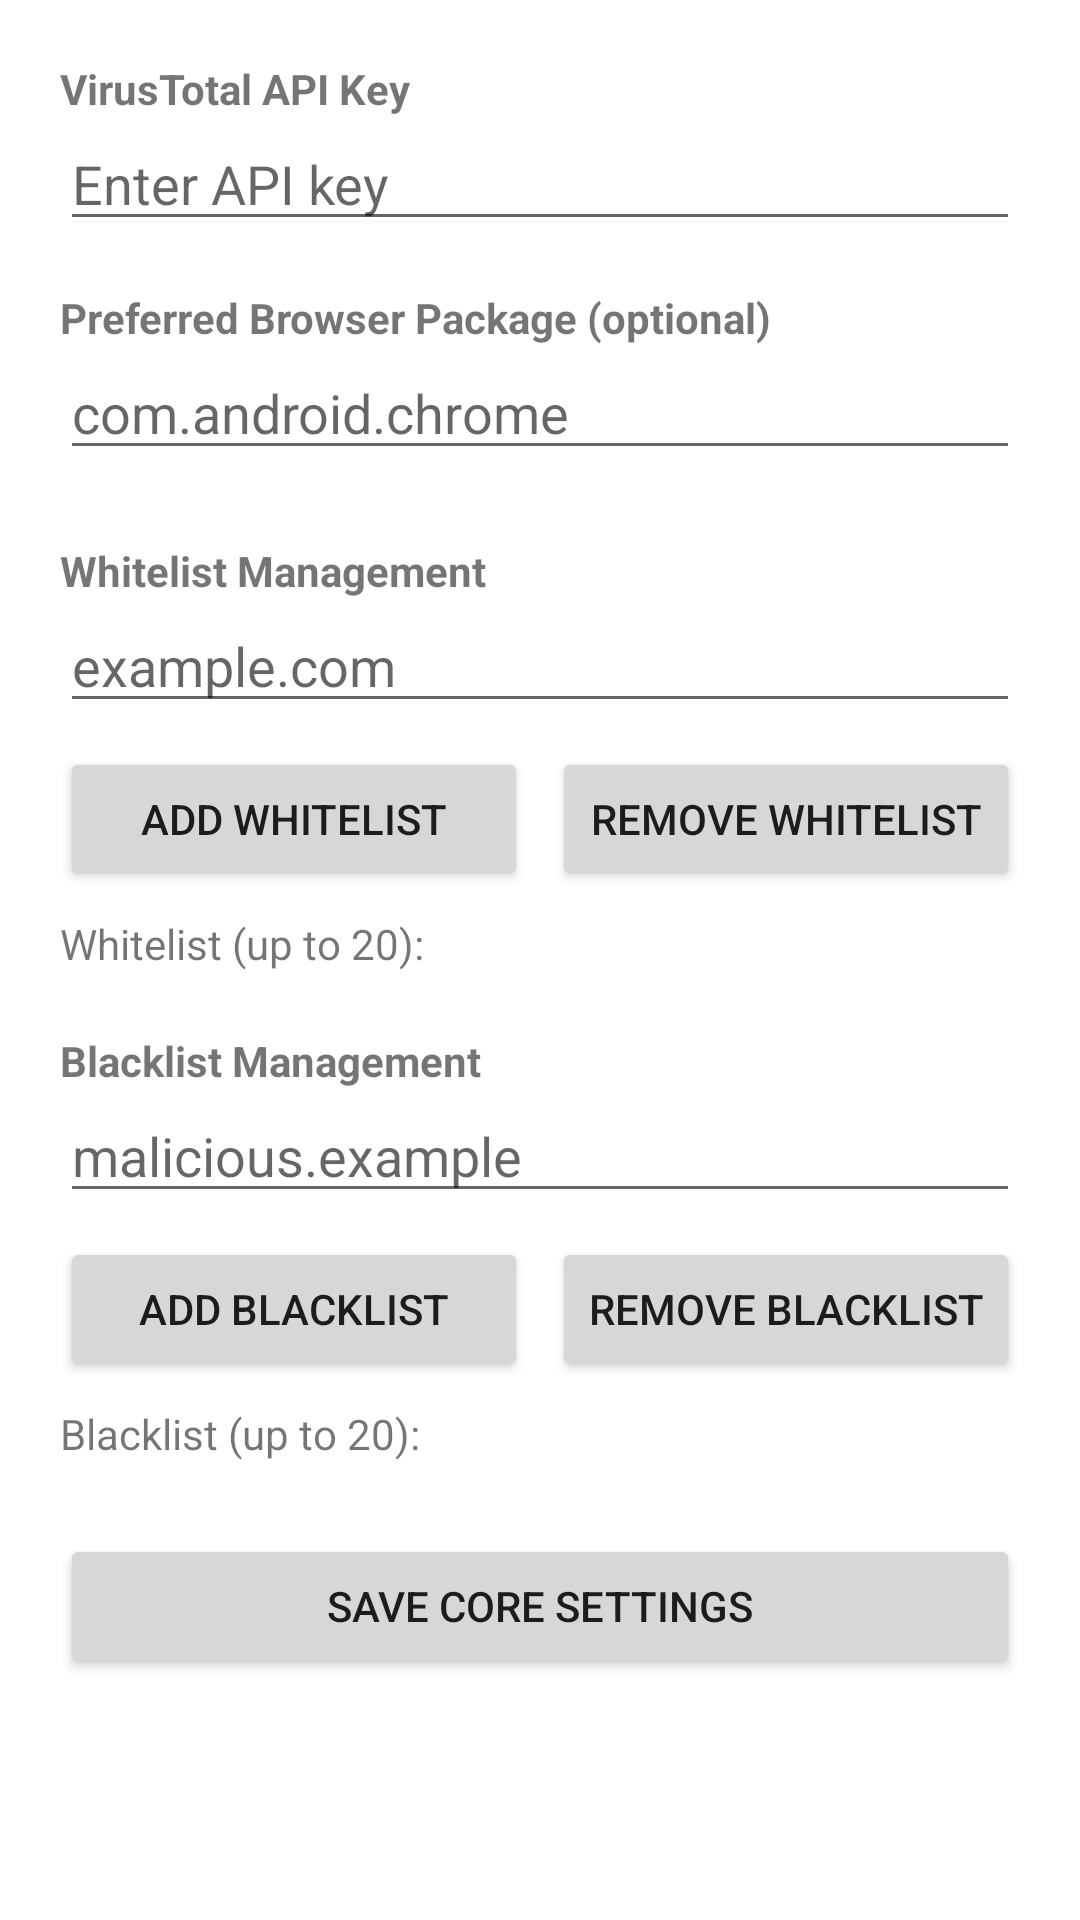

Produce the Android XML layout that renders to this screen, including the resource entries it uses.
<!-- AndroidManifest.xml: application theme Theme.AegisLink -->
<!-- res/layout/activity_settings.xml -->
<?xml version="1.0" encoding="utf-8"?>
<ScrollView xmlns:android="http://schemas.android.com/apk/res/android"
    android:layout_width="match_parent"
    android:layout_height="match_parent">

    <LinearLayout
        android:layout_width="match_parent"
        android:layout_height="wrap_content"
        android:orientation="vertical"
        android:padding="20dp">

        <TextView
            android:layout_width="match_parent"
            android:layout_height="wrap_content"
            android:text="@string/settings_vt_api_key"
            android:textStyle="bold" />

        <EditText
            android:id="@+id/etApiKey"
            android:layout_width="match_parent"
            android:layout_height="wrap_content"
            android:importantForAutofill="no"
            android:hint="Enter API key"
            android:inputType="textNoSuggestions" />

        <TextView
            android:layout_width="match_parent"
            android:layout_height="wrap_content"
            android:layout_marginTop="16dp"
            android:text="@string/settings_browser_package"
            android:textStyle="bold" />

        <EditText
            android:id="@+id/etBrowserPackage"
            android:layout_width="match_parent"
            android:layout_height="wrap_content"
            android:importantForAutofill="no"
            android:hint="com.android.chrome"
            android:inputType="textNoSuggestions" />

        <TextView
            android:layout_width="match_parent"
            android:layout_height="wrap_content"
            android:layout_marginTop="24dp"
            android:text="@string/settings_whitelist_title"
            android:textStyle="bold" />

        <EditText
            android:id="@+id/etWhitelistDomain"
            android:layout_width="match_parent"
            android:layout_height="wrap_content"
            android:importantForAutofill="no"
            android:hint="example.com"
            android:inputType="textNoSuggestions" />

        <LinearLayout
            android:layout_width="match_parent"
            android:layout_height="wrap_content"
            android:layout_marginTop="8dp"
            android:orientation="horizontal">

            <Button
                android:id="@+id/btnAddWhitelist"
                android:layout_width="0dp"
                android:layout_height="wrap_content"
                android:layout_weight="1"
                android:text="@string/settings_add_whitelist" />

            <Button
                android:id="@+id/btnRemoveWhitelist"
                android:layout_width="0dp"
                android:layout_height="wrap_content"
                android:layout_marginStart="8dp"
                android:layout_weight="1"
                android:text="@string/settings_remove_whitelist" />
        </LinearLayout>

        <TextView
            android:id="@+id/tvWhitelistPreview"
            android:layout_width="match_parent"
            android:layout_height="wrap_content"
            android:layout_marginTop="8dp"
            android:text="@string/settings_whitelist_preview_title" />

        <TextView
            android:layout_width="match_parent"
            android:layout_height="wrap_content"
            android:layout_marginTop="20dp"
            android:text="@string/settings_blacklist_title"
            android:textStyle="bold" />

        <EditText
            android:id="@+id/etBlacklistDomain"
            android:layout_width="match_parent"
            android:layout_height="wrap_content"
            android:importantForAutofill="no"
            android:hint="malicious.example"
            android:inputType="textNoSuggestions" />

        <LinearLayout
            android:layout_width="match_parent"
            android:layout_height="wrap_content"
            android:layout_marginTop="8dp"
            android:orientation="horizontal">

            <Button
                android:id="@+id/btnAddBlacklist"
                android:layout_width="0dp"
                android:layout_height="wrap_content"
                android:layout_weight="1"
                android:text="@string/settings_add_blacklist" />

            <Button
                android:id="@+id/btnRemoveBlacklist"
                android:layout_width="0dp"
                android:layout_height="wrap_content"
                android:layout_marginStart="8dp"
                android:layout_weight="1"
                android:text="@string/settings_remove_blacklist" />
        </LinearLayout>

        <TextView
            android:id="@+id/tvBlacklistPreview"
            android:layout_width="match_parent"
            android:layout_height="wrap_content"
            android:layout_marginTop="8dp"
            android:text="@string/settings_blacklist_preview_title" />

        <Button
            android:id="@+id/btnSave"
            android:layout_width="match_parent"
            android:layout_height="wrap_content"
            android:layout_marginTop="24dp"
            android:text="@string/settings_save_core" />
    </LinearLayout>
</ScrollView>
<!-- resources referenced by this layout -->
<resources>
  <string name="settings_add_blacklist">Add Blacklist</string>
  <string name="settings_add_whitelist">Add Whitelist</string>
  <string name="settings_blacklist_preview_title">Blacklist (up to 20):</string>
  <string name="settings_blacklist_title">Blacklist Management</string>
  <string name="settings_browser_package">Preferred Browser Package (optional)</string>
  <string name="settings_remove_blacklist">Remove Blacklist</string>
  <string name="settings_remove_whitelist">Remove Whitelist</string>
  <string name="settings_save_core">Save Core Settings</string>
  <string name="settings_vt_api_key">VirusTotal API Key</string>
  <string name="settings_whitelist_preview_title">Whitelist (up to 20):</string>
  <string name="settings_whitelist_title">Whitelist Management</string>
  <style name="Theme.AegisLink" parent="Theme.MaterialComponents.DayNight.NoActionBar">
          <item name="colorPrimary">@color/primary</item>
          <item name="colorOnPrimary">@color/on_primary</item>
      </style>
  <color name="primary">#FF0A7A6C</color>
  <color name="on_primary">#FFFFFFFF</color>
</resources>
